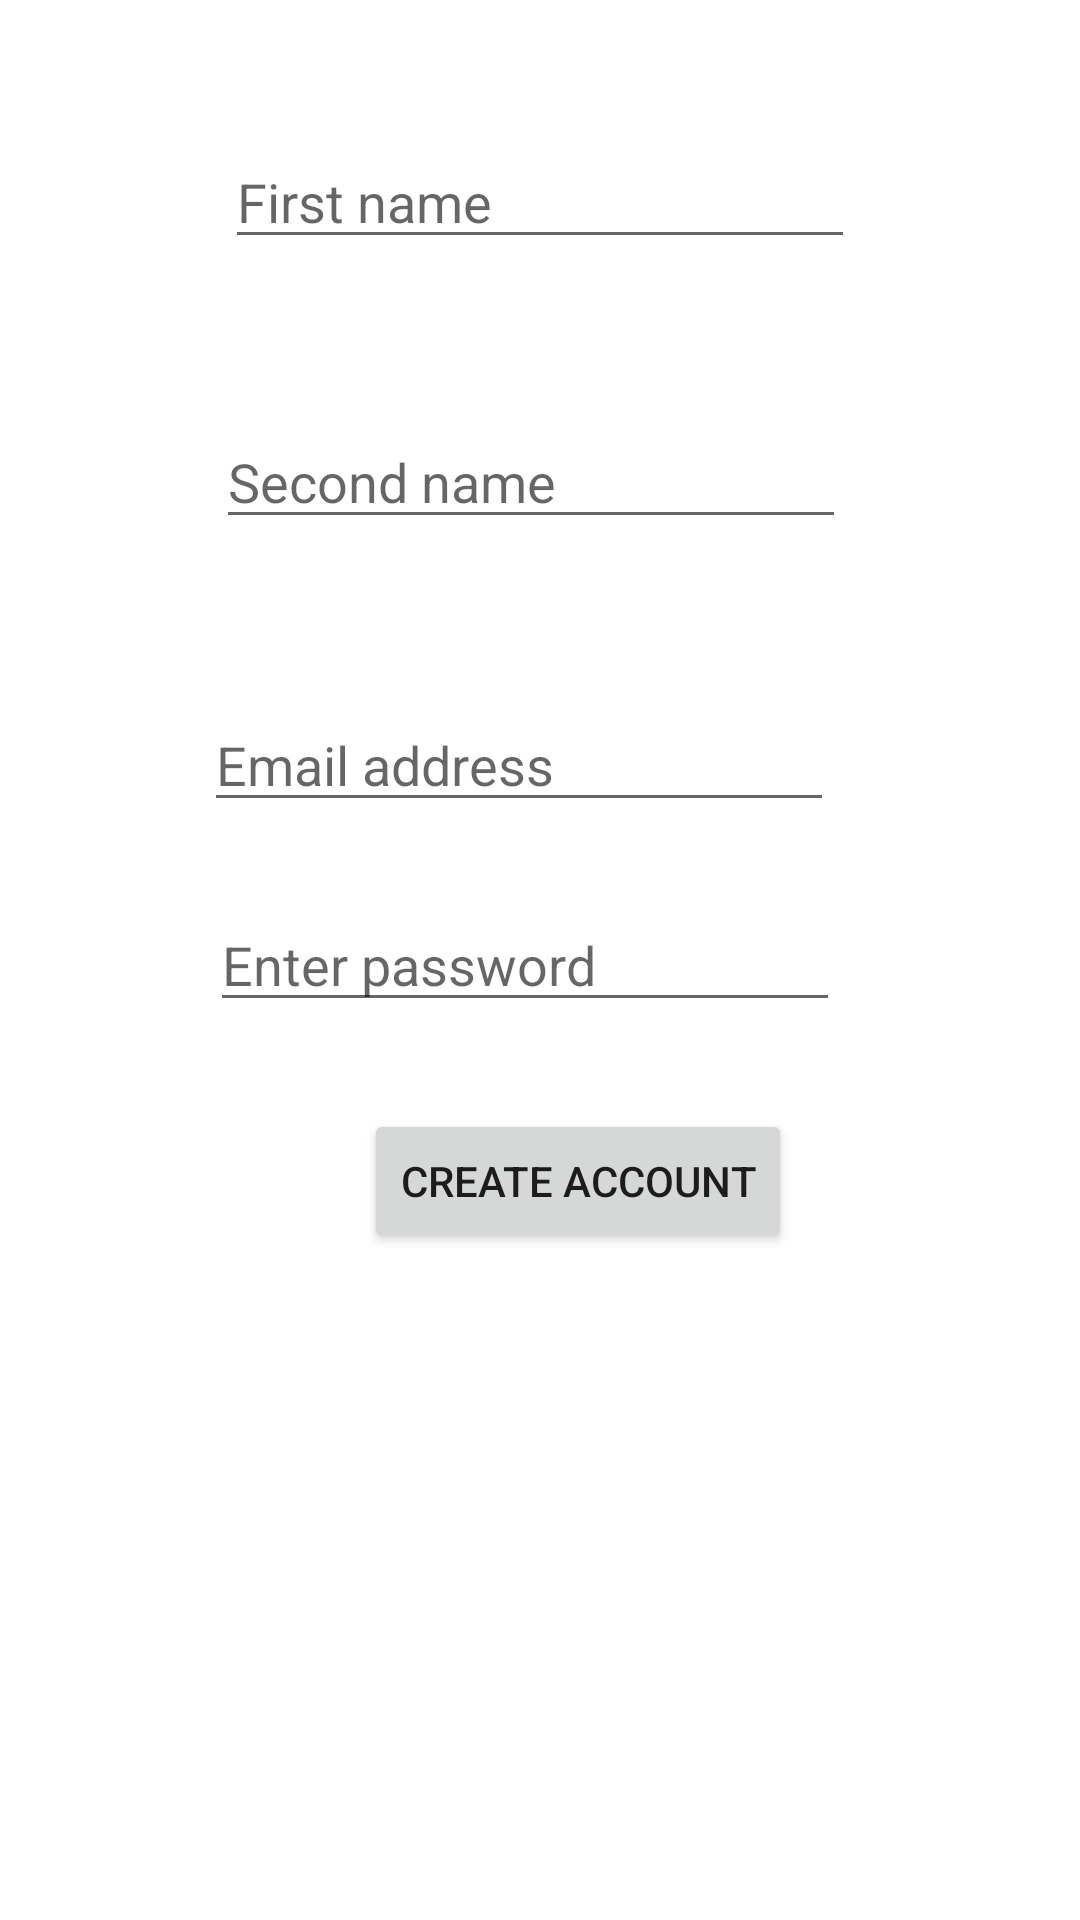

Layout XML and referenced resources for this Android screen:
<!-- AndroidManifest.xml: application theme Theme.AuthRegLora -->
<!-- res/layout/activity_main.xml -->
<?xml version="1.0" encoding="utf-8"?>
<androidx.constraintlayout.widget.ConstraintLayout xmlns:android="http://schemas.android.com/apk/res/android"
    xmlns:app="http://schemas.android.com/apk/res-auto"
    xmlns:tools="http://schemas.android.com/tools"
    android:id="@+id/btn_account"
    android:layout_width="match_parent"
    android:layout_height="match_parent"
    tools:context=".MainActivity">

    <EditText
        android:id="@+id/edt_firstname"
        android:layout_width="wrap_content"
        android:layout_height="wrap_content"
        android:layout_marginTop="45dp"
        android:ems="10"
        android:hint="First name"
        android:inputType="textPersonName"
        app:layout_constraintEnd_toEndOf="parent"
        app:layout_constraintStart_toStartOf="parent"
        app:layout_constraintTop_toTopOf="parent" />

    <EditText
        android:id="@+id/edt_secondname"
        android:layout_width="wrap_content"
        android:layout_height="wrap_content"
        android:layout_marginTop="52dp"
        android:layout_marginEnd="3dp"
        android:ems="10"
        android:hint="Second name"
        android:inputType="textPersonName"
        app:layout_constraintEnd_toEndOf="@+id/edt_firstname"
        app:layout_constraintTop_toBottomOf="@+id/edt_firstname" />

    <EditText
        android:id="@+id/edt_email"
        android:layout_width="wrap_content"
        android:layout_height="wrap_content"
        android:layout_marginTop="53dp"
        android:layout_marginEnd="4dp"
        android:ems="10"
        android:hint="Email address"
        android:inputType="textEmailAddress"
        app:layout_constraintEnd_toEndOf="@+id/edt_secondname"
        app:layout_constraintTop_toBottomOf="@+id/edt_secondname" />

    <EditText
        android:id="@+id/edt_password"
        android:layout_width="wrap_content"
        android:layout_height="wrap_content"
        android:layout_marginStart="2dp"
        android:ems="10"
        android:hint="Enter password"
        android:inputType="textPassword"
        app:layout_constraintBottom_toBottomOf="parent"
        app:layout_constraintStart_toStartOf="@+id/edt_email"
        app:layout_constraintTop_toTopOf="parent" />

    <Button
        android:id="@+id/btnAccount"
        android:layout_width="wrap_content"
        android:layout_height="wrap_content"
        android:layout_marginTop="29dp"
        android:layout_marginEnd="16dp"
        android:text="create account"
        app:layout_constraintEnd_toEndOf="@+id/edt_password"
        app:layout_constraintTop_toBottomOf="@+id/edt_password" />

</androidx.constraintlayout.widget.ConstraintLayout>
<!-- resources referenced by this layout -->
<resources>
  <style name="Theme.AuthRegLora" parent="Theme.MaterialComponents.DayNight.DarkActionBar">
          
          <item name="colorPrimary">@color/purple_500</item>
          <item name="colorPrimaryVariant">@color/purple_700</item>
          <item name="colorOnPrimary">@color/white</item>
          
          <item name="colorSecondary">@color/teal_200</item>
          <item name="colorSecondaryVariant">@color/teal_700</item>
          <item name="colorOnSecondary">@color/black</item>
          
          <item name="android:statusBarColor">?attr/colorPrimaryVariant</item>
          
      </style>
  <!-- not gathered from this repository: default colours our renderer supplied (Android Studio template values) -->
  <color name="purple_500">#FF6200EE</color>
  <color name="purple_700">#FF3700B3</color>
  <color name="teal_200">#FF03DAC5</color>
  <color name="teal_700">#FF018786</color>
  <color name="black">#FF000000</color>
  <color name="white">#FFFFFFFF</color>
</resources>
